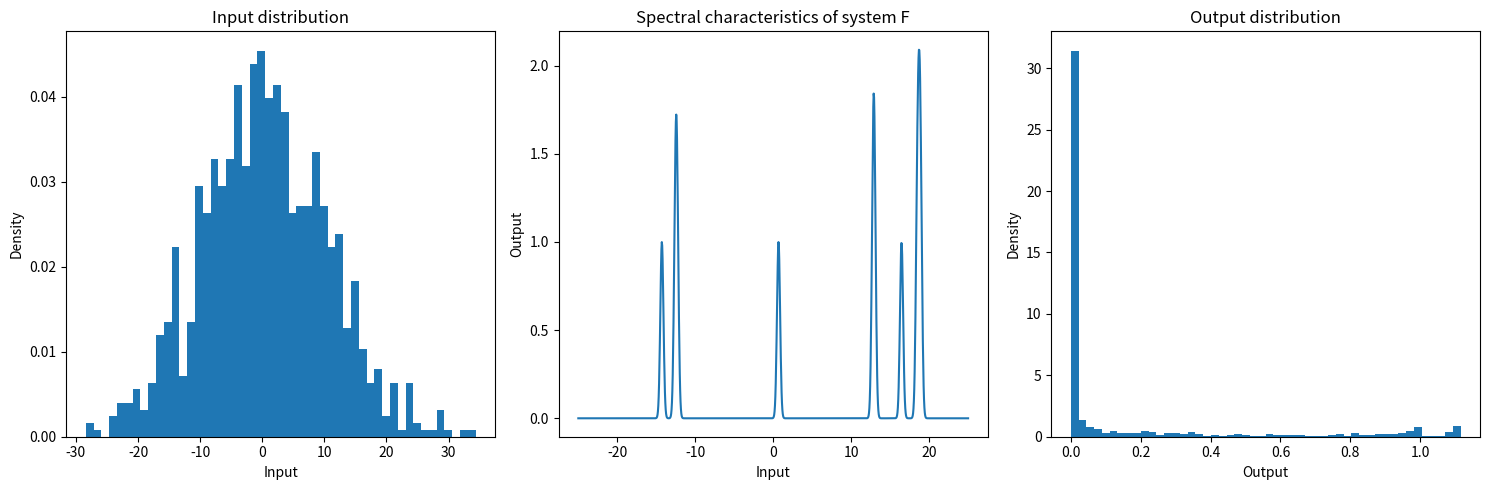

Recreate this plot in Python.
import numpy as np
import matplotlib.pyplot as plt

# 定义高斯函数
def gaussian(x, mu, sigma):
    return np.exp(-((x - mu)**2) / (2 * sigma**2))

# 定义待测系统F，它是10个高斯函数的合成，各个高斯函数的中心mu在更大的范围内随机分布
def system_F(s):
    mus = np.random.uniform(-20, 20, 10)
    peaks = [gaussian(s, mu, 0.2) for mu in mus]
    return sum(peaks)

# 定义输入样本s的分布，这里我们假设它是一个正态分布
input_samples = np.random.normal(loc=0, scale=10, size=1000)

# 计算系统F对输入样本的响应
output_samples = system_F(input_samples)

# 创建一个新的figure
fig, axs = plt.subplots(1, 3, figsize=(15, 5))

# 绘制输入样本的分布
axs[0].hist(input_samples, bins=50, density=True)
axs[0].set_title('Input distribution')
axs[0].set_xlabel('Input')
axs[0].set_ylabel('Density')

# 绘制系统F的特征谱
x = np.linspace(-25, 25, 1000)
y = system_F(x)
axs[1].plot(x, y)
axs[1].set_title('Spectral characteristics of system F')
axs[1].set_xlabel('Input')
axs[1].set_ylabel('Output')

# 绘制输出样本的分布
axs[2].hist(output_samples, bins=50, density=True)
axs[2].set_title('Output distribution')
axs[2].set_xlabel('Output')
axs[2].set_ylabel('Density')

# 显示图像
plt.tight_layout()
plt.show()
